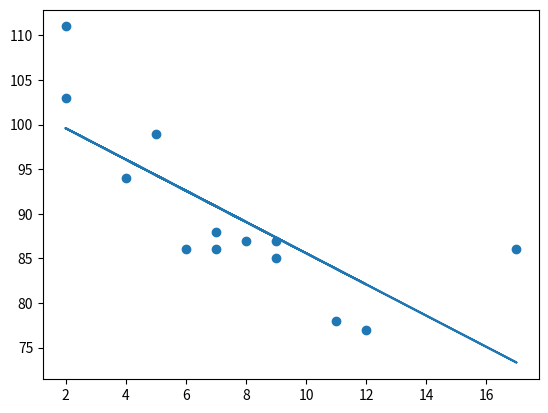

Write the Python code that produced this figure.
import matplotlib.pyplot as plt
from scipy import stats

x = [5, 7, 8, 7, 2, 17, 2, 9, 4, 11, 12, 9, 6]
y = [99, 86, 87, 88, 111, 86, 103, 87, 94, 78, 77, 85, 86]

slope, intercept, r, p, std_err = stats.linregress(x, y)


def myfunc(x):
    return slope * x + intercept


mymodel = list(map(myfunc, x))

plt.scatter(x, y)
plt.plot(x, mymodel)
plt.show()

print(r)
